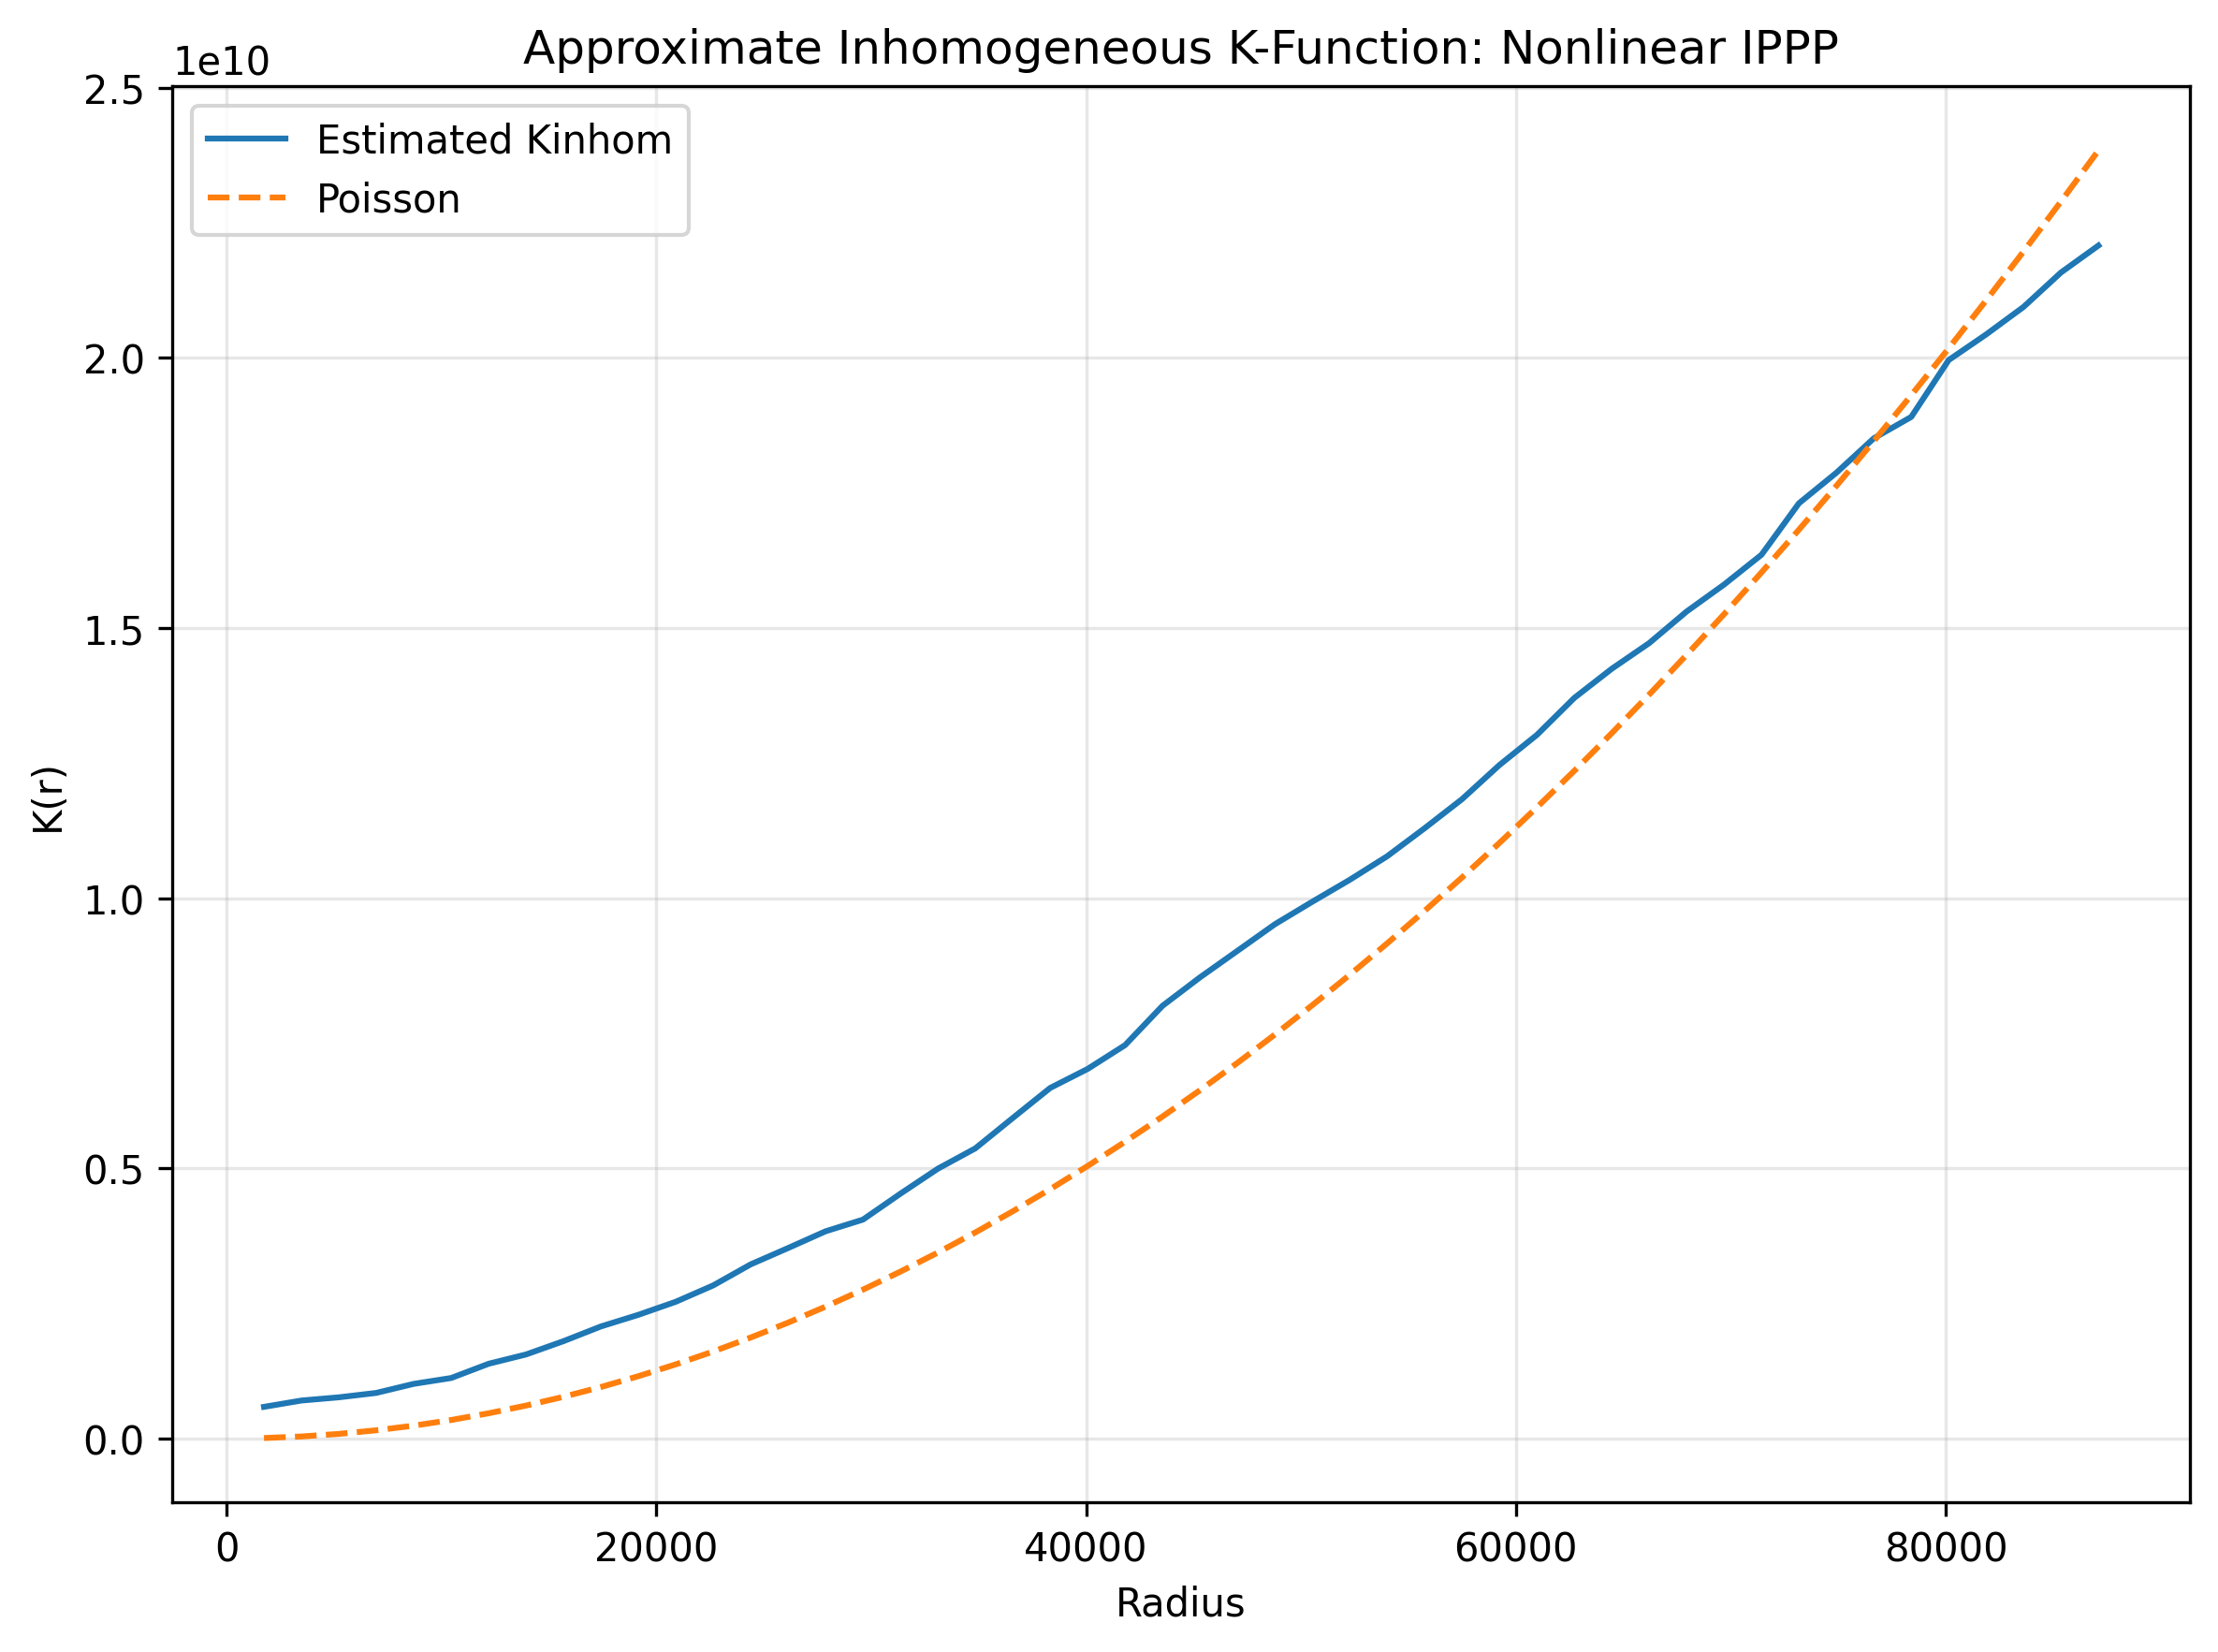

The data file committed next to this chart (first rows):
radius, K_inhom, Poisson_theoretical, model
1742, 586398903, 9534415, Nonlinear IPPP
3484, 703397768, 38137659, Nonlinear IPPP
5226, 762852764, 85809733, Nonlinear IPPP
6968, 844434354, 152550637, Nonlinear IPPP
8710, 1011794358, 238360370, Nonlinear IPPP
10453, 1120254597, 343238932, Nonlinear IPPP
12195, 1383685493, 467186325, Nonlinear IPPP
13937, 1555796622, 610202546, Nonlinear IPPP
15679, 1802182952, 772287598, Nonlinear IPPP
17421, 2074593374, 953441479, Nonlinear IPPP
19163, 2289484380, 1153664189, Nonlinear IPPP
20905, 2531232711, 1372955729, Nonlinear IPPP
22647, 2833984826, 1611316099, Nonlinear IPPP
24389, 3223034694, 1868745298, Nonlinear IPPP
26131, 3525516851, 2145243327, Nonlinear IPPP
27874, 3835119345, 2440810186, Nonlinear IPPP
29616, 4051579979, 2755445874, Nonlinear IPPP
31358, 4531344321, 3089150391, Nonlinear IPPP
33100, 4993473611, 3441923738, Nonlinear IPPP
34842, 5369512058, 3813765915, Nonlinear IPPP
36584, 5931379777, 4204676921, Nonlinear IPPP
38326, 6487697037, 4614656757, Nonlinear IPPP
40068, 6839522886, 5043705423, Nonlinear IPPP
41810, 7280132778, 5491822918, Nonlinear IPPP
43552, 8007404572, 5959009242, Nonlinear IPPP
45294, 8533422248, 6445264397, Nonlinear IPPP
47037, 9024341946, 6950588380, Nonlinear IPPP
48779, 9516310242, 7474981194, Nonlinear IPPP
50521, 9933074871, 8018442837, Nonlinear IPPP
52263, 10338714396, 8580973309, Nonlinear IPPP
54005, 10774555208, 9162572611, Nonlinear IPPP
55747, 11293315792, 9763240743, Nonlinear IPPP
57489, 11831319129, 10382977704, Nonlinear IPPP
59231, 12463595591, 11021783495, Nonlinear IPPP
60973, 13020293679, 11679658115, Nonlinear IPPP
62715, 13705870015, 12356601565, Nonlinear IPPP
64458, 14244730830, 13052613845, Nonlinear IPPP
66200, 14719749859, 13767694954, Nonlinear IPPP
67942, 15304444201, 14501844892, Nonlinear IPPP
69684, 15802846086, 15255063661, Nonlinear IPPP
71426, 16354863858, 16027351259, Nonlinear IPPP
73168, 17307343549, 16818707686, Nonlinear IPPP
74910, 17872297384, 17629132943, Nonlinear IPPP
76652, 18509801517, 18458627029, Nonlinear IPPP
78394, 18905559538, 19307189946, Nonlinear IPPP
80136, 19957578877, 20174821691, Nonlinear IPPP
81879, 20431671663, 21061522267, Nonlinear IPPP
83621, 20941234526, 21967291671, Nonlinear IPPP
85363, 21578226392, 22892129906, Nonlinear IPPP
87105, 22077413335, 23836036970, Nonlinear IPPP
